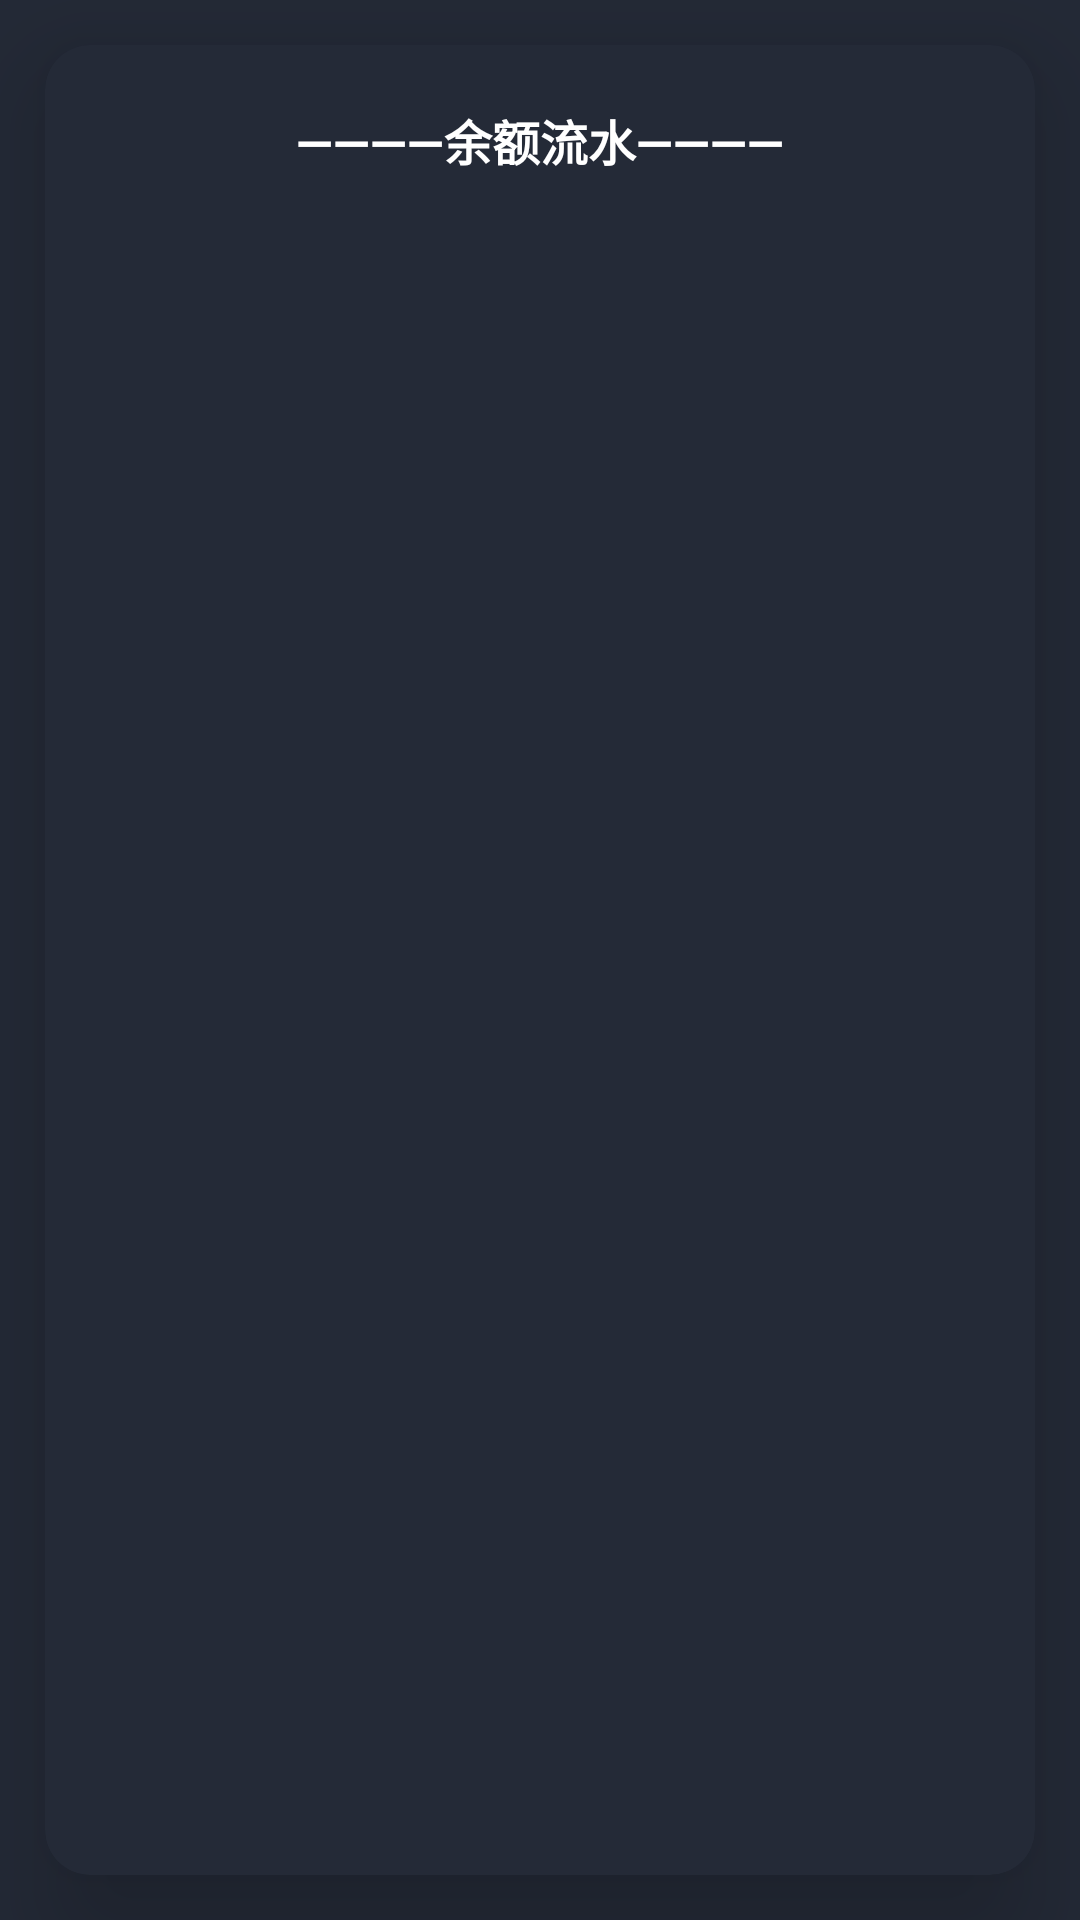

This screen was rendered from an Android layout file. Write that file and the resources it references.
<!-- AndroidManifest.xml: activity theme NormalTheme -->
<!-- res/layout/activity_myflows.xml -->
<?xml version="1.0" encoding="utf-8"?>
<LinearLayout xmlns:android="http://schemas.android.com/apk/res/android"
    xmlns:app="http://schemas.android.com/apk/res-auto"
    xmlns:tools="http://schemas.android.com/tools"
    android:layout_width="match_parent"
    android:layout_height="match_parent"
    android:orientation="vertical"
    android:background="@color/color_242A37">

    
    <include
        android:visibility="gone"
        android:id="@+id/balanceView"
        layout="@layout/layout_mybalance"/>

    
    <include
        android:visibility="gone"
        android:id="@+id/coinsView"
        layout="@layout/layout_mycoins"/>

    <androidx.cardview.widget.CardView
        app:cardCornerRadius="15dp"
        app:cardElevation="15sp"
        app:cardMaxElevation="15dp"
        android:elevation="10dp"
        android:translationZ="10dp"
        android:layout_margin="15dp"
        android:layout_height="match_parent"
        android:layout_width="match_parent"
        app:cardBackgroundColor="@color/color_242A37">

        <LinearLayout
            android:orientation="vertical"
            android:layout_width="match_parent"
            android:layout_height="match_parent">

            <androidx.appcompat.widget.AppCompatTextView
                style="@style/WhiteTextStyle"
                android:text="————余额流水————"
                android:textStyle="bold"
                android:id="@+id/myflow_title"
                android:textSize="16sp"
                android:layout_marginTop="20dp"
                android:layout_gravity="center_horizontal"/>

            <androidx.recyclerview.widget.RecyclerView
                android:id="@+id/recyclerView"
                android:layout_marginTop="10dp"
                android:layout_width="match_parent"
                android:layout_height="wrap_content"
                app:layoutManager="LinearLayoutManager"
                tools:listitem="@layout/item_layout_record"/>

        </LinearLayout>

    </androidx.cardview.widget.CardView>

</LinearLayout>
<!-- res/layout/layout_mybalance.xml (included above) -->
<?xml version="1.0" encoding="utf-8"?>
<androidx.cardview.widget.CardView xmlns:android="http://schemas.android.com/apk/res/android"
    xmlns:app="http://schemas.android.com/apk/res-auto"
    app:cardElevation="12dp"
    android:layout_margin="15dp"
    app:contentPaddingTop="25dp"
    app:contentPaddingLeft="20dp"
    app:cardCornerRadius="15dp"
    app:contentPaddingBottom="10dp"
    android:layout_width="match_parent"
    android:layout_height="wrap_content"
    app:cardBackgroundColor="@color/color_242A37">

    <androidx.constraintlayout.widget.ConstraintLayout
        android:layout_width="match_parent"
        android:layout_height="wrap_content">

        <androidx.appcompat.widget.AppCompatImageView
            style="@style/ViewWrap"
            android:id="@+id/img_balance"
            android:src="@drawable/my_balance"
            app:layout_constraintTop_toTopOf="parent"
            app:layout_constraintStart_toStartOf="parent"/>

        <androidx.appcompat.widget.AppCompatTextView
            style="@style/WhiteTextStyle"
            android:text="当前余额(元)"
            android:textStyle="bold"
            android:textSize="16sp"
            android:id="@+id/yue"
            android:layout_marginStart="20dp"
            app:layout_constraintTop_toTopOf="@id/img_balance"
            app:layout_constraintStart_toEndOf="@id/img_balance"/>

        <com.example.jitter.widget.GradientTextView
            android:text="0"
            android:textStyle="bold"
            android:textSize="18sp"
            android:id="@+id/sumsView"
            style="@style/ViewWrap"
            app:layout_constraintTop_toTopOf="@id/yue"
            app:layout_constraintEnd_toEndOf="@id/withdrawView"
            app:layout_constraintStart_toStartOf="@id/withdrawView"/>

        <androidx.appcompat.widget.AppCompatTextView
            style="@style/WhiteTextStyle"
            android:text="兑换会员"
            android:textSize="11sp"
            android:id="@+id/changeView"
            android:layout_marginTop="20dp"
            android:background="@drawable/bg_paled_rounded"
            app:layout_constraintStart_toStartOf="@id/yue"
            app:layout_constraintTop_toBottomOf="@id/yue"/>

        <androidx.appcompat.widget.AppCompatTextView
            style="@style/WhiteTextStyle"
            android:text="余额体现"
            android:textSize="11sp"
            android:id="@+id/withdrawView"
            android:layout_marginTop="20dp"
            android:layout_marginEnd="20dp"
            app:layout_constraintEnd_toEndOf="parent"
            app:layout_constraintTop_toBottomOf="@id/yue"
            android:background="@drawable/bg_paled_rounded"/>

        <androidx.appcompat.widget.AppCompatTextView
            style="@style/ViewWrap"
            android:textSize="12sp"
            android:textColor="#66FFFFFF"
            android:layout_marginTop="10dp"
            android:text="温馨提示：若连续30天未登录，未提现的收益将清空"
            app:layout_constraintTop_toBottomOf="@id/changeView"
            app:layout_constraintStart_toStartOf="@id/img_balance"/>

    </androidx.constraintlayout.widget.ConstraintLayout>

</androidx.cardview.widget.CardView>
<!-- res/layout/layout_mycoins.xml (included above) -->
<?xml version="1.0" encoding="utf-8"?>
<androidx.cardview.widget.CardView xmlns:android="http://schemas.android.com/apk/res/android"
    xmlns:app="http://schemas.android.com/apk/res-auto"
    android:layout_width="match_parent"
    android:layout_height="wrap_content"
    app:cardElevation="15dp"
    app:cardCornerRadius="10dp"
    android:layout_marginStart="15dp"
    android:layout_marginEnd="15dp"
    android:layout_marginTop="15dp"
    app:contentPaddingLeft="15dp"
    app:contentPaddingBottom="10dp"
    app:cardBackgroundColor="@color/color_242A37">

    <androidx.constraintlayout.widget.ConstraintLayout
        android:layout_width="match_parent"
        android:layout_height="wrap_content">

        <androidx.appcompat.widget.AppCompatImageView
            style="@style/ViewWrap"
            android:id="@+id/img_coins"
            android:src="@drawable/img_tikcoins"
            app:layout_constraintTop_toTopOf="parent"
            app:layout_constraintStart_toStartOf="parent"
            app:layout_constraintBottom_toBottomOf="parent"/>

        <androidx.appcompat.widget.AppCompatTextView
            android:id="@+id/geView"
            style="@style/WhiteTextStyle"
            android:layout_marginStart="15dp"
            android:text="当前抖币(个)"
            android:textSize="16sp"
            android:textStyle="bold"
            app:layout_constraintStart_toEndOf="@id/img_coins"
            app:layout_constraintTop_toTopOf="@id/img_coins" />

        <androidx.appcompat.widget.AppCompatTextView
            android:text="0"
            android:textStyle="bold"
            android:textSize="18sp"
            android:id="@+id/coin_sumsView"
            style="@style/WhiteTextStyle"
            android:layout_marginEnd="10dp"
            app:layout_constraintTop_toTopOf="@id/geView"
            app:layout_constraintEnd_toEndOf="@id/coin_changeView"/>

        <androidx.appcompat.widget.AppCompatTextView
            style="@style/WhiteTextStyle"
            android:text="兑换余额"
            android:gravity="center"
            android:id="@+id/coin_changeView"
            android:layout_width="0dp"
            android:layout_marginTop="20dp"
            android:layout_marginEnd="30dp"
            app:layout_constraintEnd_toEndOf="parent"
            app:layout_constraintHorizontal_weight="1"
            android:background="@drawable/bg_paled_rounded"
            app:layout_constraintStart_toStartOf="@id/geView"
            app:layout_constraintTop_toBottomOf="@id/geView"/>

        <androidx.appcompat.widget.AppCompatTextView
            style="@style/ViewWrap"
            android:layout_marginTop="10dp"
            android:text="温馨提示：若连续30天未登录，未提现的收益将清空"
            android:textColor="#66FFFFFF"
            android:textSize="12sp"
            app:layout_constraintStart_toStartOf="@+id/coin_changeView"
            app:layout_constraintTop_toBottomOf="@id/coin_changeView" />

    </androidx.constraintlayout.widget.ConstraintLayout>

</androidx.cardview.widget.CardView>
<!-- res/layout/item_layout_record.xml (included above) -->
<?xml version="1.0" encoding="utf-8"?>
<androidx.constraintlayout.widget.ConstraintLayout xmlns:android="http://schemas.android.com/apk/res/android"
    android:layout_width="match_parent"
    android:layout_height="wrap_content"
    android:padding="15dp"
    xmlns:tools="http://schemas.android.com/tools"
    xmlns:app="http://schemas.android.com/apk/res-auto">

    <androidx.appcompat.widget.AppCompatTextView
        android:textSize="15sp"
        tools:text="抖币转余额"
        android:textStyle="bold"
        android:id="@+id/record_name"
        style="@style/WhiteTextStyle"
        app:layout_constraintTop_toTopOf="parent"
        app:layout_constraintStart_toStartOf="parent"/>

    <androidx.appcompat.widget.AppCompatTextView
        tools:text="2020年9月10日19点53分"
        android:textSize="10sp"
        android:layout_marginTop="5dp"
        android:id="@+id/record_time"
        style="@style/WhiteTextStyle"
        android:textColor="#99FFFFFF"
        app:layout_constraintStart_toStartOf="parent"
        app:layout_constraintTop_toBottomOf="@id/record_name"/>

    <androidx.appcompat.widget.AppCompatTextView
        tools:text="状态"
        android:textSize="15sp"
        android:textStyle="bold"
        android:layout_marginTop="5dp"
        android:id="@+id/record_state"
        style="@style/WhiteTextStyle"
        app:layout_constraintTop_toTopOf="parent"
        app:layout_constraintEnd_toEndOf="parent"
        app:layout_constraintBottom_toBottomOf="parent"/>

</androidx.constraintlayout.widget.ConstraintLayout>
<!-- resources referenced by this layout -->
<resources>
  <color name="color_242A37">#242a37</color>
  <!-- drawable bg_paled_rounded (drawable) -->
  <?xml version="1.0" encoding="utf-8"?>
  <shape xmlns:android="http://schemas.android.com/apk/res/android"
      android:shape="rectangle">
  
      <corners android:radius="20dp"/>
  
      <padding
          android:top="4dp"
          android:bottom="4dp"
          android:left="15dp"
          android:right="15dp"/>
  
      <gradient
          android:startColor="#F78361"
          android:endColor="#F54B64"
          android:angle="180"/>
  
  </shape>
  <!-- drawable img_tikcoins: png bitmap (drawable-xxhdpi, 8554 bytes) -->
  <!-- drawable my_balance: png bitmap (drawable-xxhdpi, 17607 bytes) -->
  <style name="ViewWrap">
          <item name="android:layout_width">wrap_content</item>
          <item name="android:layout_height">wrap_content</item>
      </style>
  <style name="WhiteTextStyle" parent="ViewWrap">
          <item name="android:textColor">#ffffff</item>
      </style>
  <style name="NormalTheme" parent="Theme.AppCompat.Light.NoActionBar">
          <item name="android:screenOrientation">portrait</item>
          <item name="android:windowBackground">@android:color/white</item>
      </style>
</resources>
